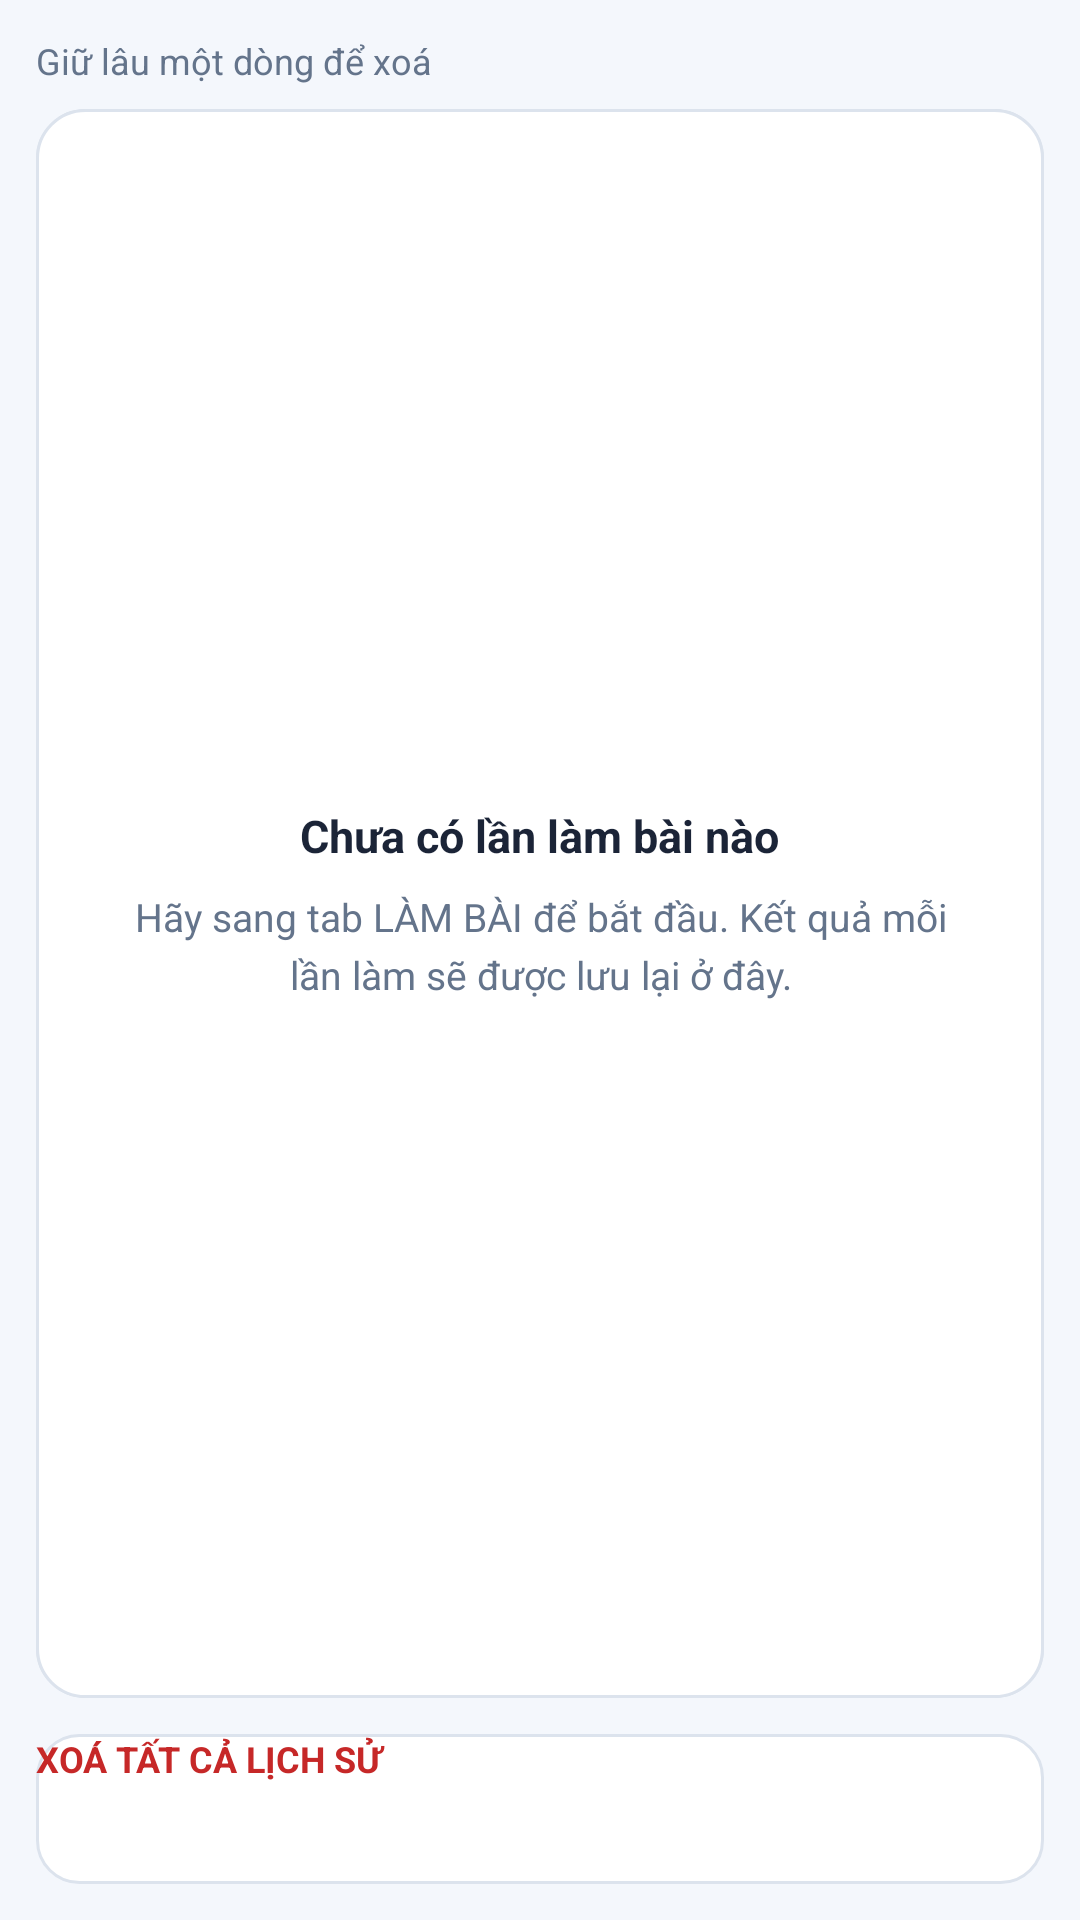

Reconstruct the res/layout file that produces this screen, plus the resources it refers to.
<!-- AndroidManifest.xml: application theme Theme.AppTracNghiem -->
<!-- res/layout/fragment_lich_su.xml -->
<?xml version="1.0" encoding="utf-8"?>
<LinearLayout xmlns:android="http://schemas.android.com/apk/res/android"
    android:layout_width="match_parent"
    android:layout_height="match_parent"
    android:background="@color/nen"
    android:orientation="vertical"
    android:padding="12dp">

    <TextView
        android:layout_width="match_parent"
        android:layout_height="wrap_content"
        android:paddingBottom="8dp"
        android:text="Giữ lâu một dòng để xoá"
        android:textColor="@color/chu_mo"
        android:textSize="12sp" />

    <FrameLayout
        android:layout_width="match_parent"
        android:layout_height="0dp"
        android:layout_weight="1">

        <ListView
            android:id="@+id/lvLichSu"
            android:layout_width="match_parent"
            android:layout_height="match_parent"
            android:background="@drawable/bg_the"
            android:divider="@color/vien"
            android:dividerHeight="1dp"
            android:padding="4dp" />

        <LinearLayout
            android:id="@+id/khoiTrongLichSu"
            android:layout_width="match_parent"
            android:layout_height="match_parent"
            android:background="@drawable/bg_the"
            android:gravity="center"
            android:orientation="vertical"
            android:padding="24dp">

            <TextView
                android:layout_width="wrap_content"
                android:layout_height="wrap_content"
                android:text="Chưa có lần làm bài nào"
                android:textColor="@color/chu"
                android:textSize="15sp"
                android:textStyle="bold" />

            <TextView
                android:layout_width="match_parent"
                android:layout_height="wrap_content"
                android:gravity="center"
                android:lineSpacingExtra="4dp"
                android:paddingTop="8dp"
                android:text="Hãy sang tab LÀM BÀI để bắt đầu. Kết quả mỗi lần làm sẽ được lưu lại ở đây."
                android:textColor="@color/chu_mo"
                android:textSize="13sp" />
        </LinearLayout>
    </FrameLayout>

    <androidx.appcompat.widget.AppCompatButton
        android:id="@+id/btnXoaHet"
        android:layout_width="match_parent"
        android:layout_height="50dp"
        android:layout_marginTop="12dp"
        android:background="@drawable/bg_button_phu"
        android:text="XOÁ TẤT CẢ LỊCH SỬ"
        android:textColor="@color/do_sai"
        android:textSize="12sp"
        android:textStyle="bold" />

</LinearLayout>
<!-- resources referenced by this layout -->
<resources>
  <color name="chu">#FF1B2437</color>
  <color name="chu_mo">#FF64748B</color>
  <color name="do_sai">#FFC62828</color>
  <color name="nen">#FFF4F7FC</color>
  <color name="vien">#FFDCE3ED</color>
  <!-- drawable bg_button_phu (drawable) -->
  <?xml version="1.0" encoding="utf-8"?>
  <shape xmlns:android="http://schemas.android.com/apk/res/android"
      android:shape="rectangle">
      <solid android:color="@color/nen_the" />
      <stroke android:width="1dp" android:color="@color/vien" />
      <corners android:radius="14dp" />
  </shape>
  <!-- drawable bg_the (drawable) -->
  <?xml version="1.0" encoding="utf-8"?>
  <shape xmlns:android="http://schemas.android.com/apk/res/android"
      android:shape="rectangle">
      <solid android:color="@color/nen_the" />
      <stroke android:width="1dp" android:color="@color/vien" />
      <corners android:radius="16dp" />
  </shape>
  <style name="Theme.AppTracNghiem" parent="Base.Theme.AppTracNghiem" />
  <color name="nen_the">#FFFFFFFF</color>
  <style name="Base.Theme.AppTracNghiem" parent="Theme.Material3.Light.NoActionBar">
          <item name="android:windowBackground">@color/nen</item>
          <item name="colorPrimary">@color/nhan_cyan</item>
          <item name="colorSecondary">@color/nhan_tim</item>
          <item name="android:textColorPrimary">@color/chu</item>
          <item name="android:textColorSecondary">@color/chu_mo</item>
      </style>
  <color name="nhan_cyan">#FF0E8FA8</color>
  <color name="nhan_tim">#FF7C3AED</color>
</resources>
